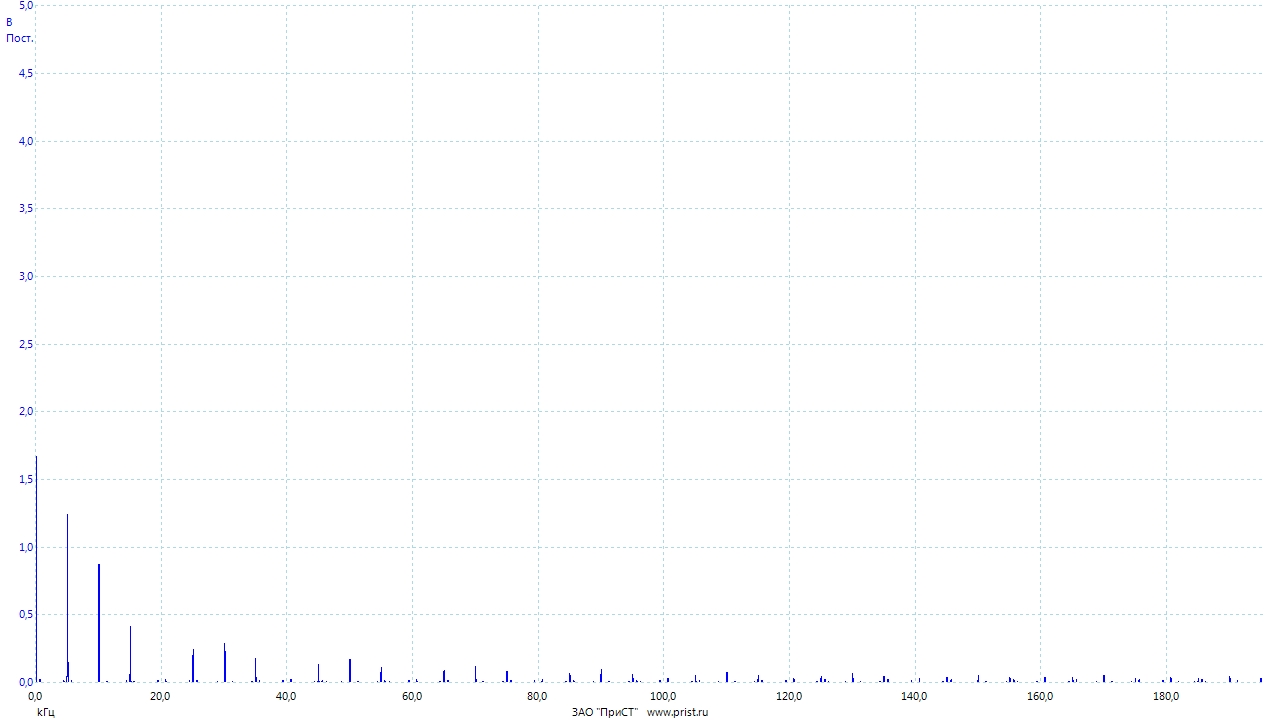

Data behind this chart, as committed beside it:
Частота, Канал A
(kГц), (В)
0.00000000, 1.672
0.02384, 1.151
0.04768, 0.7778
0.07153, 0.2418
0.09537, 0.02286
0.1192, 0.001727
0.1431, 0.001171
0.1669, 0.001275
0.1907, 0.0006735
0.2146, 0.0003525
0.2384, 0.0006256
0.2623, 0.0005691
0.2861, 0.00103
0.3099, 0.001344
0.3338, 0.001516
0.3576, 0.001395
0.3815, 0.001369
0.4053, 0.001061
0.4292, 0.000871
0.453, 0.0005887
0.4768, 0.0003839
0.5007, 0.001122
0.5245, 0.001601
0.5484, 0.005582
0.5722, 0.01557
0.596, 0.02147
0.6199, 0.02217
0.6437, 0.02135
0.6676, 0.01355
0.6914, 0.004413
0.7153, 0.001891
0.7391, 0.001241
0.7629, 0.0007609
0.7868, 0.001135
0.8106, 0.001195
0.8345, 0.001194
0.8583, 0.00117
0.8821, 0.0008473
0.906, 0.0006067
0.9298, 0.0002558
0.9537, 0.00009828
0.9775, 0.0002374
1.001, 0.0005401
1.025, 0.0006741
1.049, 0.0009477
1.073, 0.001338
1.097, 0.001355
1.121, 0.001696
1.144, 0.001699
1.168, 0.001514
1.192, 0.001299
1.216, 0.0005954
1.24, 0.0009818
1.264, 0.00233
1.287, 0.002706
1.311, 0.002574
1.335, 0.00227
1.359, 0.001804
1.383, 0.001778
... 8,133 more rows
